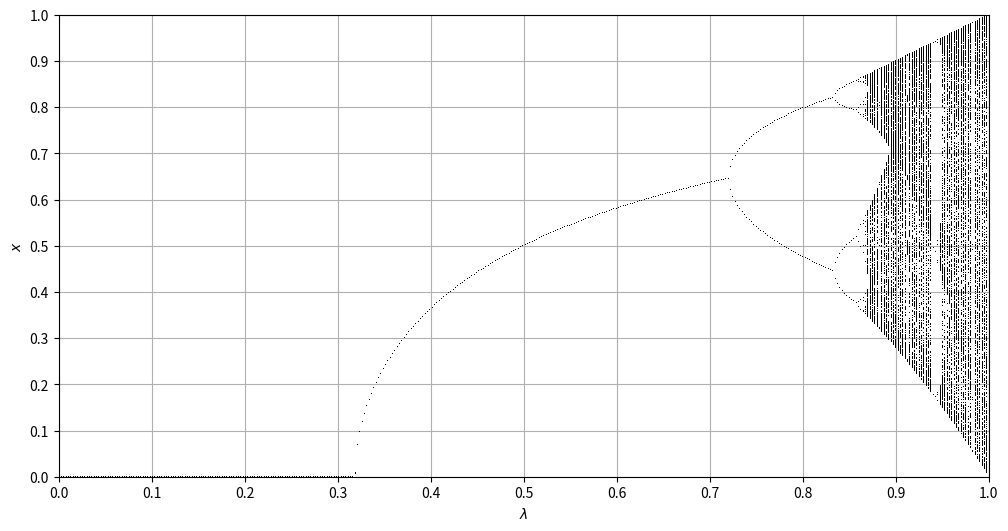

Recreate this plot in Python.
import numpy as np
import matplotlib.pyplot as plt
import matplotlib
matplotlib.use('agg')

# 参数
lambda_values = np.linspace(0, 1, 400)  # lambda的取值范围
iterations = 5000  # 每个lambda值的迭代次数
last = 500  # 要绘制的最后迭代次数，用以展示行为

# 初始化存储x值的数组
x = 0.5 * np.ones_like(lambda_values)

# 创建绘图
plt.figure(figsize=(12, 6))

# 遍历每个lambda值
for i in range(iterations):
    x = lambda_values * np.sin(np.pi * x)  # 迭代方程
    # 仅绘制最后'last'次迭代以展示最终行为
    if i >= (iterations - last):
        plt.plot(lambda_values, x, ',k', alpha=1)

# 设置图形
plt.xlabel("$\lambda$")
plt.ylabel("$x$")
plt.xlim(0, 1)
plt.ylim(0, 1)

# 设置刻度线
plt.xticks(np.arange(0, 1.1, 0.1))
plt.yticks(np.arange(0, 1.1, 0.1))
plt.grid(True)

# 显示图形
plt.savefig("0_lambda_1.png")

